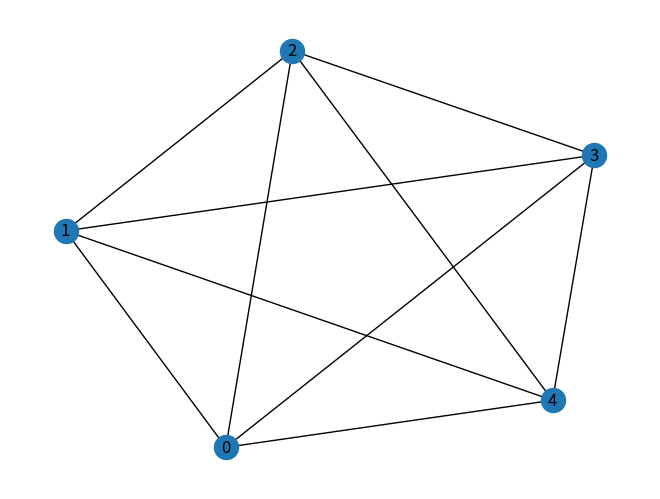
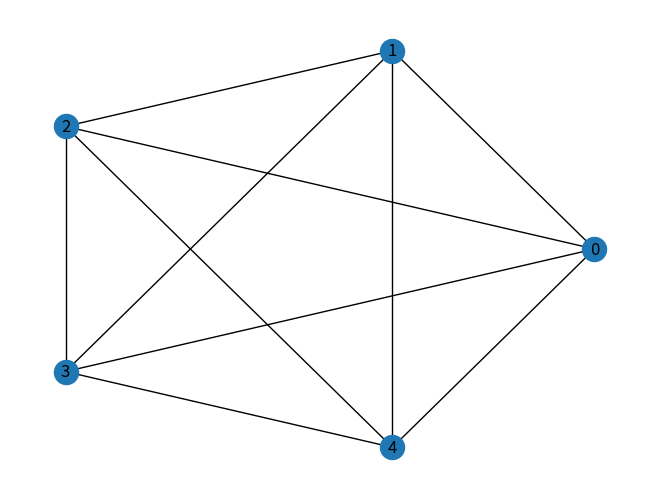
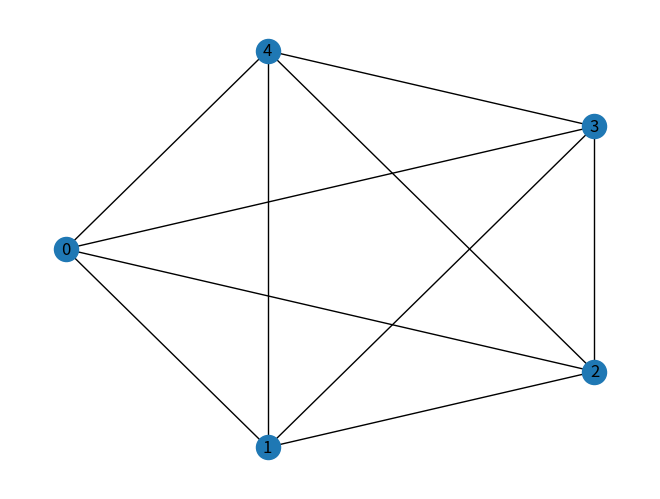

Python code for these plots, in order: (Note: this script raises an exception after producing the figures.)
import networkx as nx
import matplotlib.pyplot as plt
import numpy as np


edge_list= [(1,2),(1,3),(1,4),(2,3),(2,4),(3,4)]
G=nx.complete_graph(5)

# G.add_edges_from(edge_list)

print(nx.adjacency_matrix(G))


nx.draw_spring(G,with_labels=True)
plt.show()

nx.draw_circular(G,with_labels=True)
plt.show()

nx.draw_shell(G,with_labels=True)
plt.show()

nx.draw_planar(G,with_labels=True)
plt.show()
